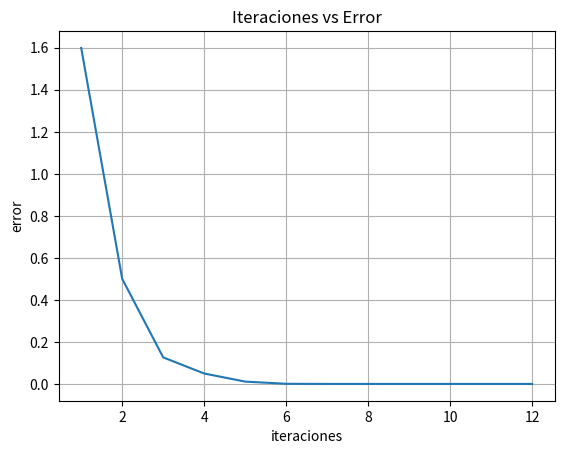

Reproduce this figure in Python.
import matplotlib.pyplot as plt
import numpy as np
import sympy as sym

def norma(x):
    n = 0
    for i, a in enumerate(x):
        n = x[i]*x[i] + n
    return n**(1/2)

def Jacobiano(var, fun):
    vars = sym.symbols(var)
    f = sym.sympify(fun)
    J = sym.zeros(len(f), len(vars))
    for i, fi in enumerate(f):
        for j, s in enumerate(vars):
            J[i, j] = sym.diff(fi, s)
    return J

def completoJacobiano(var, fun, x):
    vars = sym.symbols(var)
    f = sym.sympify(fun)
    J = sym.zeros(len(f), len(vars))
    for i, fi in enumerate(f):
        for j, s in enumerate(vars):
            J[i, j] = sym.diff(fi, s)
            for k, muda in enumerate(x):
                J[i, j] = J[i, j].subs(vars[k], x[k])
            J[i, j] = J[i, j].evalf()
    return J

def evaluar(var, fun, x):
    vars = sym.symbols(var)
    f = sym.sympify(fun)
    ev = sym.zeros(len(f), 1)
    for i, fi in enumerate(f):
        ev[i] = fi
        for k, muda in enumerate(x):
            ev[i] = ev[i].subs(vars[k], x[k])
        ev[i] = ev[i].evalf()
    return ev

def Newton(var, fun, x, k):
    lx, le = [], []
    for i in range(k):
        inJac = completoJacobiano(var, fun, x)**-1
        evf = evaluar(var, fun, x)
        x1 = x - inJac*evf
        lx.append(x), le.append(norma(x - x1))
        x = x1
    return lx, le

def NewtonParada(var, fun, x, tol):
    n, i = 1000000000, 0
    while(n > tol and i < 1000):
        inJac = completoJacobiano(var, fun, x)**-1
        evf = evaluar(var, fun, x)
        x1 = x - inJac*evf
        n = norma(x - x1)
        x = x1
        print(f"{i + 1}: x = {x.T} - ea = {n}")
        i = i + 1
    return i

def main():
    x0 = sym.Matrix([1, 
                     1, 
                     1])
    var = 'x y z'
    fun = sym.Matrix(['3*x - cos(y*z) - 1/2', 
                      'x**2 - 81*(y + 1/10)**2 + sin(z) + 1.06',
                      'exp(-x*y) + 20*z + (10*pi - 3)/3'])
    iter = 12

    jacobiano = Jacobiano(var, fun)

    print("Funciones:")
    sym.pprint(fun)
    print("Jacobiano del sístema: ")
    sym.pprint(jacobiano)

    itera = np.arange(1, iter + 1, 1)

    lx, error = Newton(var, fun, x0, iter)

    for i in range(iter):
        print(f"{i + 1}: x = {lx[i].T} - ea = {error[i]}")

    fig, ax = plt.subplots()
    ax.plot(itera, error)

    ax.set(xlabel='iteraciones',ylabel='error',title='Iteraciones vs Error')
    ax.grid()

    plt.show()

if __name__ == "__main__":
    main()
